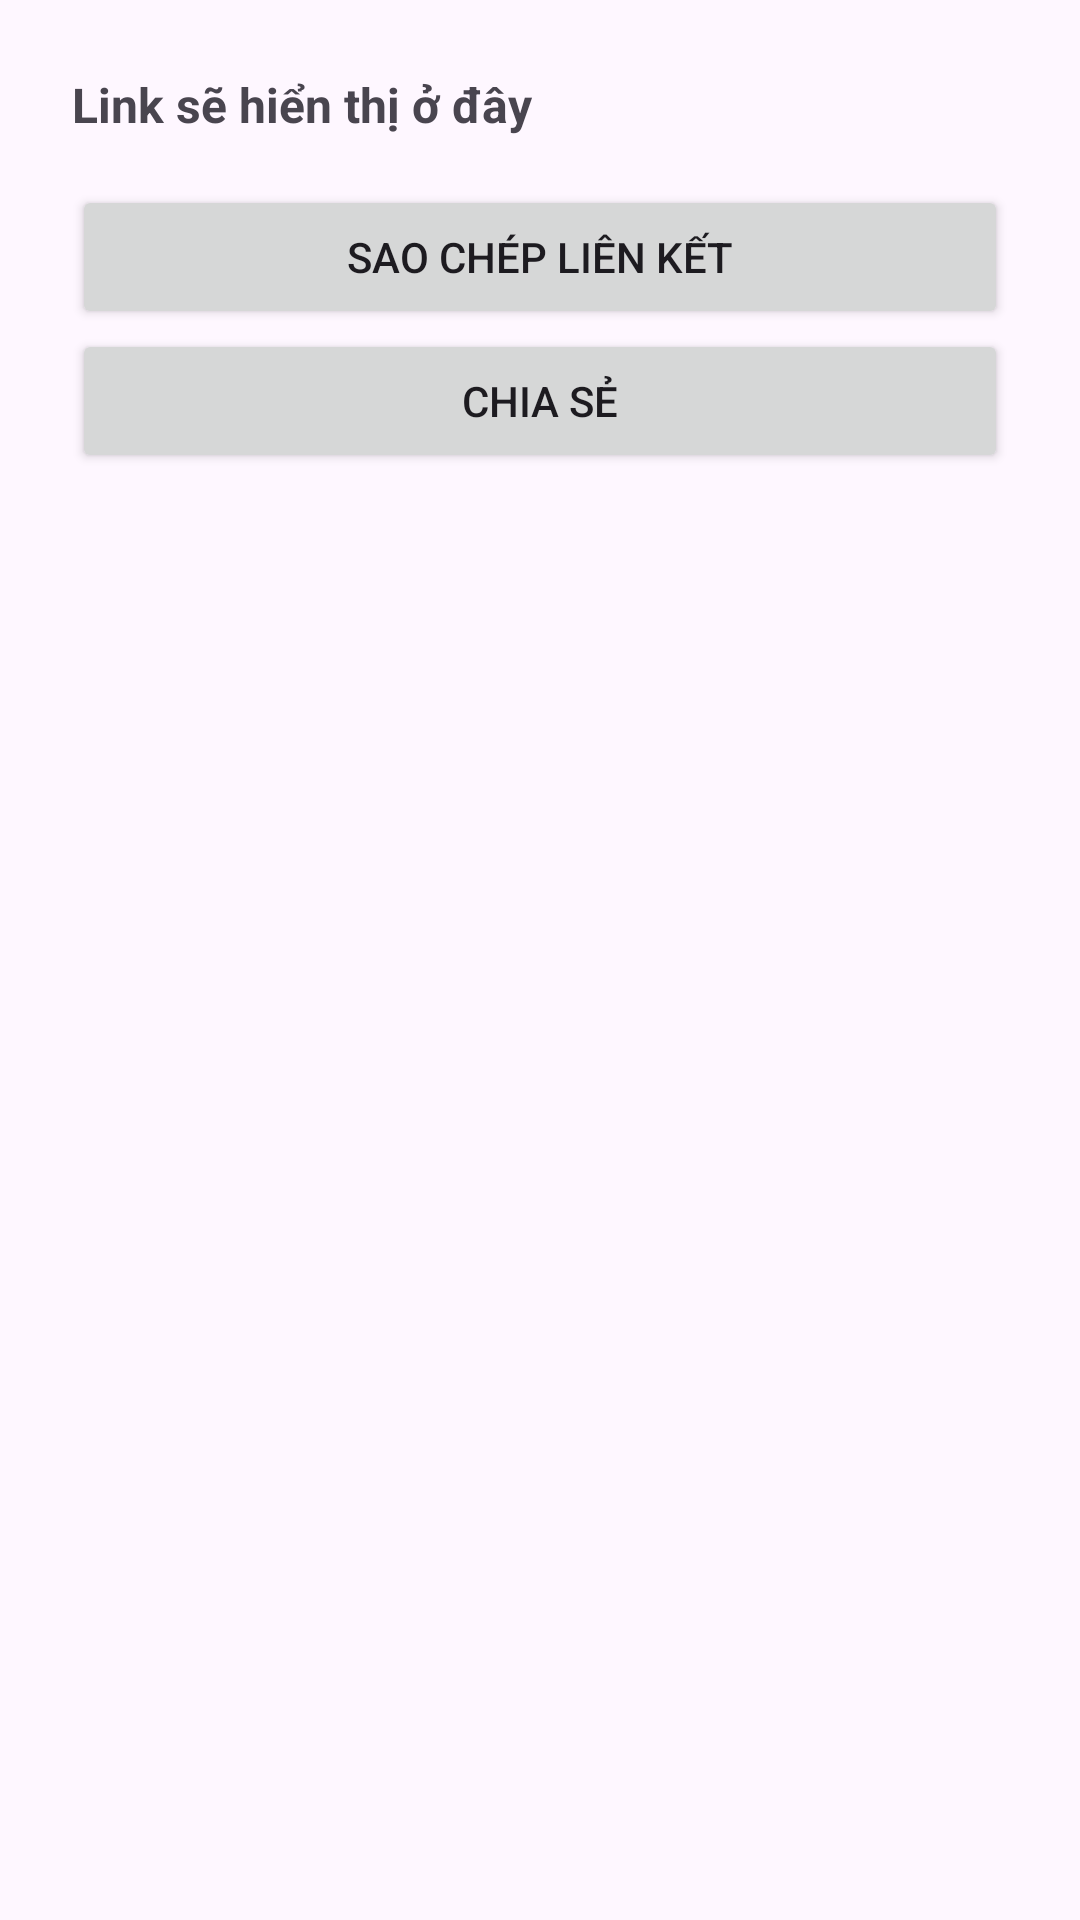

Write the Android layout XML for this screen, with the resource values it uses.
<!-- AndroidManifest.xml: application theme Theme.BeProductive -->
<!-- res/layout/fragment_share_bottom_sheet.xml -->
<LinearLayout xmlns:android="http://schemas.android.com/apk/res/android"
    android:layout_width="match_parent"
    android:layout_height="wrap_content"
    android:orientation="vertical"
    android:padding="24dp">

    <TextView
        android:id="@+id/tvLink"
        android:layout_width="match_parent"
        android:layout_height="wrap_content"
        android:text="Link sẽ hiển thị ở đây"
        android:textSize="16sp"
        android:textStyle="bold"
        android:paddingBottom="16dp"/>

    <Button
        android:id="@+id/btnCopy"
        android:layout_width="match_parent"
        android:layout_height="wrap_content"
        android:text="Sao chép liên kết" />

    <Button
        android:id="@+id/btnShare"
        android:layout_width="match_parent"
        android:layout_height="wrap_content"
        android:text="Chia sẻ" />
</LinearLayout>
<!-- resources referenced by this layout -->
<resources>
  <style name="Theme.BeProductive" parent="Base.Theme.BeProductive" />
  <style name="Base.Theme.BeProductive" parent="Theme.Material3.DayNight.NoActionBar">
          
           <item name="android:statusBarColor">@color/blue</item>
      </style>
  <color name="blue">#0E64D2</color>
</resources>
